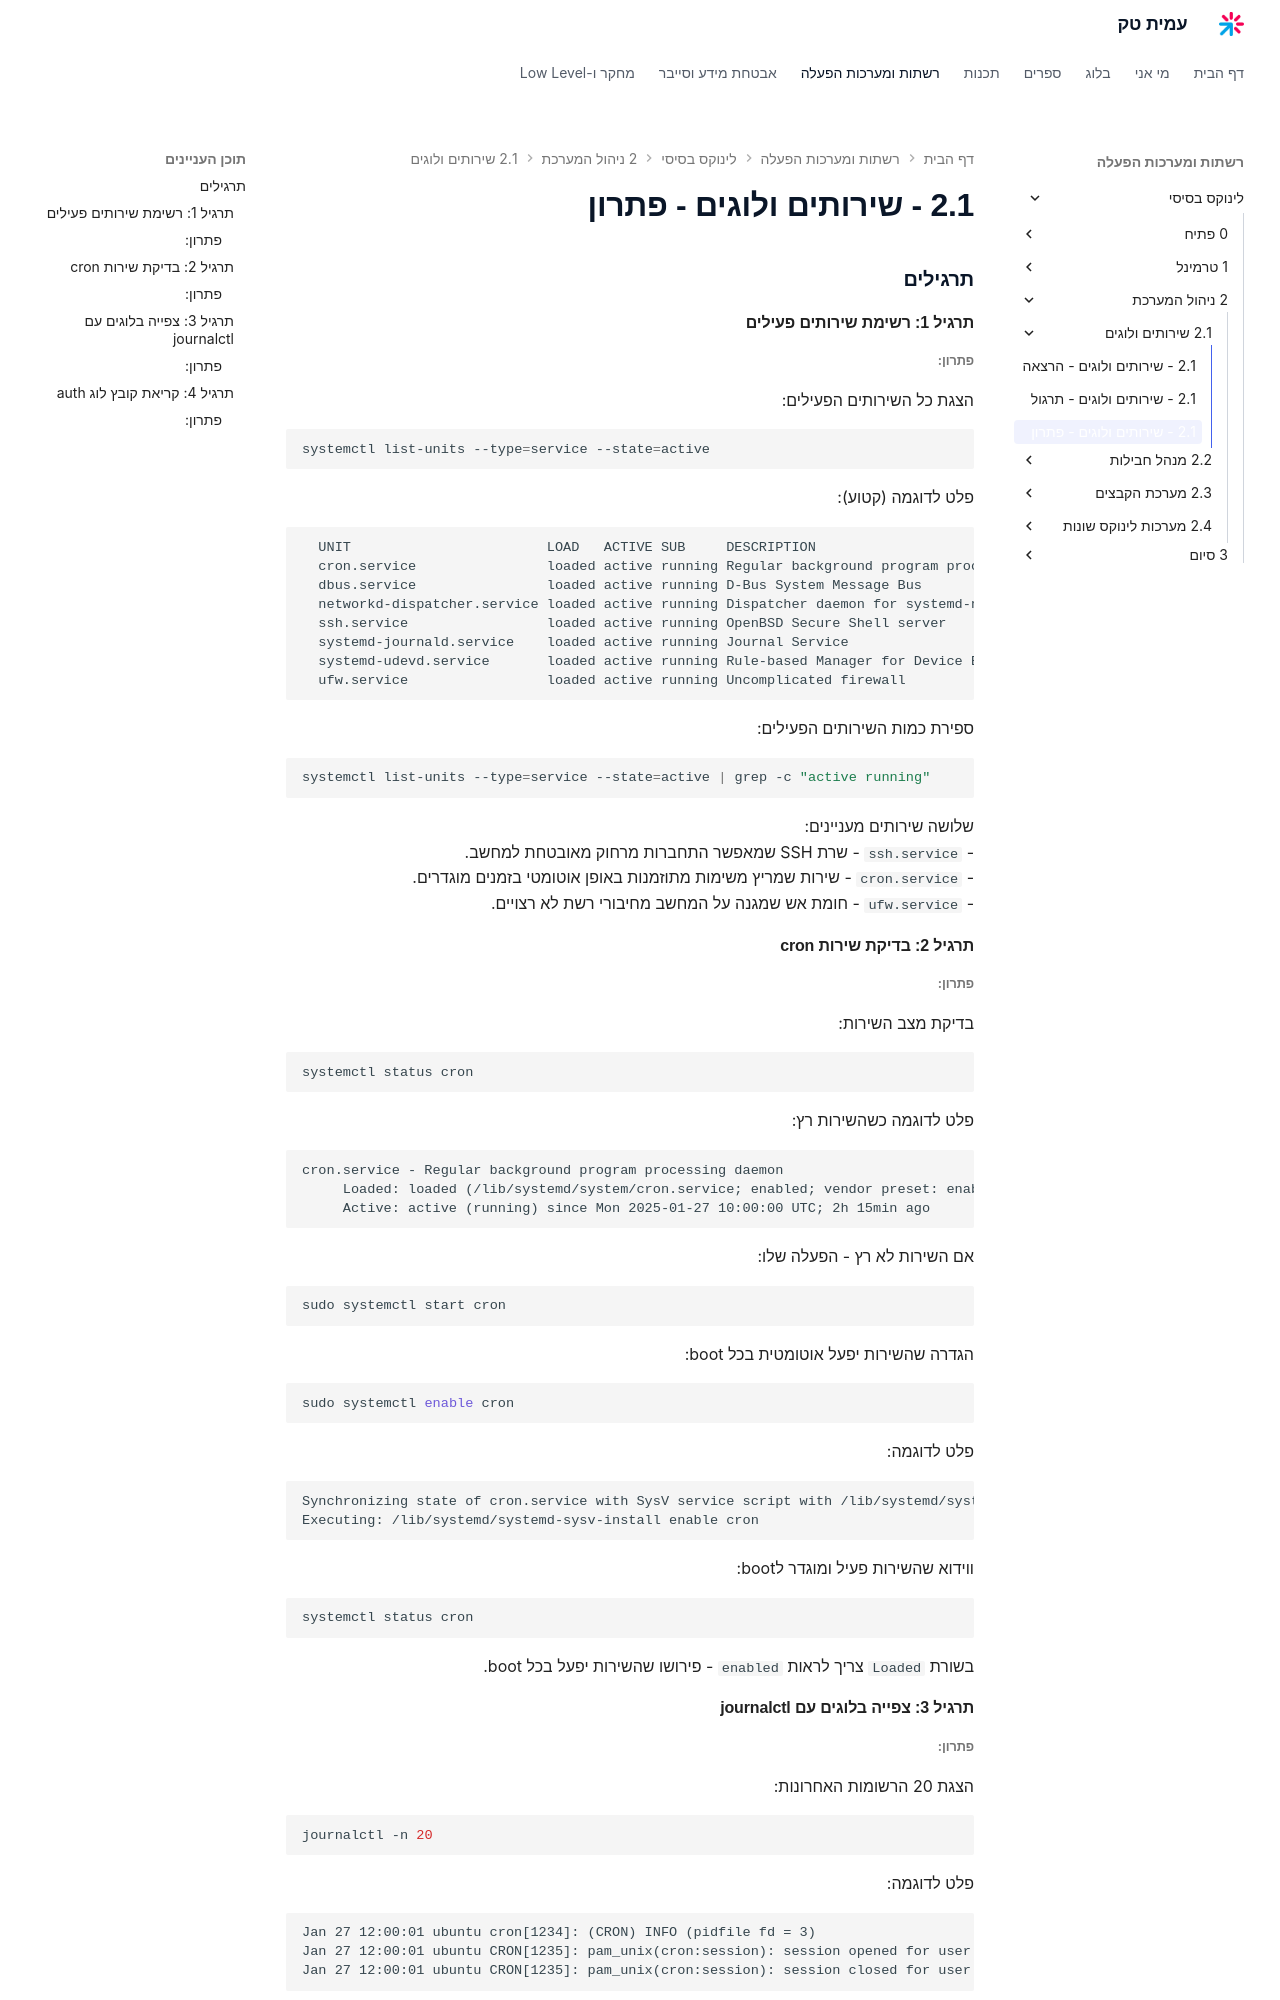

repository: AmitPinchasi/amittech · page: לינוקס-בסיסי/2 - ניהול המערכת/2.1 - שירותים ולוגים/2.1 - שירותים ולוגים - פתרון/index.html · generator: mkdocs

### תרגילים

#### תרגיל 1: רשימת שירותים פעילים

##### פתרון:

הצגת כל השירותים הפעילים:

```bash
systemctl list-units --type=service --state=active
```

פלט לדוגמה (קטוע):

```
  UNIT                        LOAD   ACTIVE SUB     DESCRIPTION
  cron.service                loaded active running Regular background program processing daemon
  dbus.service                loaded active running D-Bus System Message Bus
  networkd-dispatcher.service loaded active running Dispatcher daemon for systemd-networkd
  ssh.service                 loaded active running OpenBSD Secure Shell server
  systemd-journald.service    loaded active running Journal Service
  systemd-udevd.service       loaded active running Rule-based Manager for Device Events and Files
  ufw.service                 loaded active running Uncomplicated firewall
```

ספירת כמות השירותים הפעילים:

```bash
systemctl list-units --type=service --state=active | grep -c "active running"
```

שלושה שירותים מעניינים:
- `ssh.service` - שרת SSH שמאפשר התחברות מרחוק מאובטחת למחשב.
- `cron.service` - שירות שמריץ משימות מתוזמנות באופן אוטומטי בזמנים מוגדרים.
- `ufw.service` - חומת אש שמגנה על המחשב מחיבורי רשת לא רצויים.

#### תרגיל 2: בדיקת שירות cron

##### פתרון:

בדיקת מצב השירות:

```bash
systemctl status cron
```

פלט לדוגמה כשהשירות רץ:

```
cron.service - Regular background program processing daemon
     Loaded: loaded (/lib/systemd/system/cron.service; enabled; vendor preset: enabled)
     Active: active (running) since Mon 2025-01-27 10:00:00 UTC; 2h 15min ago
```

אם השירות לא רץ - הפעלה שלו:

```bash
sudo systemctl start cron
```

הגדרה שהשירות יפעל אוטומטית בכל boot:

```bash
sudo systemctl enable cron
```

פלט לדוגמה:

```
Synchronizing state of cron.service with SysV service script with /lib/systemd/systemd-sysv-install.
Executing: /lib/systemd/systemd-sysv-install enable cron
```

ווידוא שהשירות פעיל ומוגדר לboot:

```bash
systemctl status cron
```

בשורת `Loaded` צריך לראות `enabled` - פירושו שהשירות יפעל בכל boot.

#### תרגיל 3: צפייה בלוגים עם journalctl
